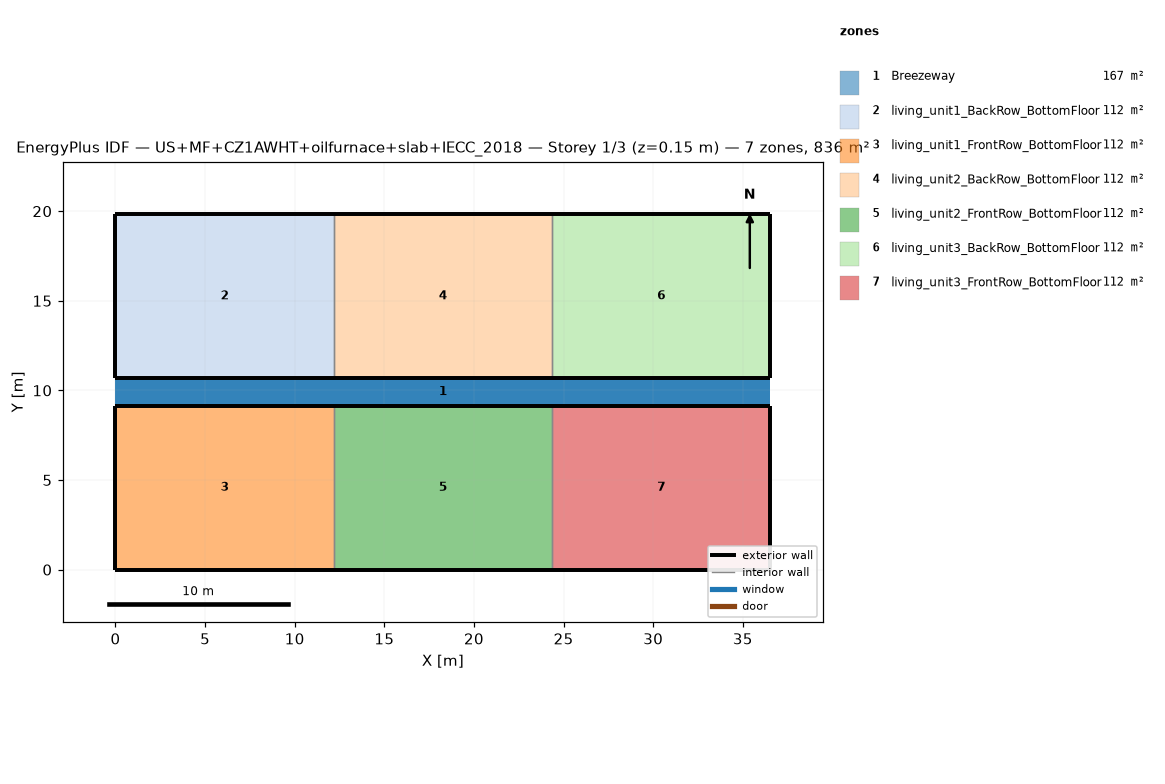
=== STOREY PLAN SPEC (per zone: floor XY polygon, exterior-wall plan segments, windows/doors) ===
zone 1: Breezeway  (167.0 m²)
  floor: (36.54, 9.16) (0.00, 9.16) (0.00, 10.68) (36.54, 10.68)
  floor: (36.54, 9.16) (0.00, 9.16) (0.00, 10.68) (36.54, 10.68)
  floor: (36.54, 9.16) (0.00, 9.16) (0.00, 10.68) (36.54, 10.68)
zone 2: living_unit1_BackRow_BottomFloor  (111.5 m²)
  floor: (12.18, 10.68) (0.00, 10.68) (0.00, 19.84) (12.18, 19.84)
  exterior wall: (0.00, 10.68) – (12.18, 10.68)  [12.2 m]
  exterior wall: (12.18, 19.84) – (0.00, 19.84)  [12.2 m]
  exterior wall: (0.00, 19.84) – (0.00, 10.68)  [9.2 m]
  interior walls: 1
zone 3: living_unit1_FrontRow_BottomFloor  (111.5 m²)
  floor: (12.18, 0.00) (0.00, 0.00) (0.00, 9.16) (12.18, 9.16)
  exterior wall: (0.00, 0.00) – (12.18, 0.00)  [12.2 m]
  exterior wall: (12.18, 9.16) – (0.00, 9.16)  [12.2 m]
  exterior wall: (0.00, 9.16) – (0.00, 0.00)  [9.2 m]
  interior walls: 1
zone 4: living_unit2_BackRow_BottomFloor  (111.5 m²)
  floor: (24.36, 10.68) (12.18, 10.68) (12.18, 19.84) (24.36, 19.84)
  exterior wall: (12.18, 10.68) – (24.36, 10.68)  [12.2 m]
  exterior wall: (24.36, 19.84) – (12.18, 19.84)  [12.2 m]
  interior walls: 2
zone 5: living_unit2_FrontRow_BottomFloor  (111.5 m²)
  floor: (24.36, 0.00) (12.18, 0.00) (12.18, 9.16) (24.36, 9.16)
  exterior wall: (12.18, 0.00) – (24.36, 0.00)  [12.2 m]
  exterior wall: (24.36, 9.16) – (12.18, 9.16)  [12.2 m]
  interior walls: 2
zone 6: living_unit3_BackRow_BottomFloor  (111.5 m²)
  floor: (36.54, 10.68) (24.36, 10.68) (24.36, 19.84) (36.54, 19.84)
  exterior wall: (24.36, 10.68) – (36.54, 10.68)  [12.2 m]
  exterior wall: (36.54, 10.68) – (36.54, 19.84)  [9.2 m]
  exterior wall: (36.54, 19.84) – (24.36, 19.84)  [12.2 m]
  interior walls: 1
zone 7: living_unit3_FrontRow_BottomFloor  (111.5 m²)
  floor: (36.54, 0.00) (24.36, 0.00) (24.36, 9.16) (36.54, 9.16)
  exterior wall: (24.36, 0.00) – (36.54, 0.00)  [12.2 m]
  exterior wall: (36.54, 0.00) – (36.54, 9.16)  [9.2 m]
  exterior wall: (36.54, 9.16) – (24.36, 9.16)  [12.2 m]
  interior walls: 1

=== DERIVED (storey summary) ===
Building: US+MF+CZ1AWHT+oilfurnace+slab+IECC_2018
Storey: 1 of 3  (floor level z = 0.15 m)
Storey gross floor area: 836.2 m²
Zones on this storey: 7
  - Breezeway: floor 167.0 m²
  - living_unit1_BackRow_BottomFloor: floor 111.5 m²; exterior wall 33.5 m (86.9 m²); WWR 0.0%
  - living_unit1_FrontRow_BottomFloor: floor 111.5 m²; exterior wall 33.5 m (86.9 m²); WWR 0.0%
  - living_unit2_BackRow_BottomFloor: floor 111.5 m²; exterior wall 24.4 m (63.1 m²); WWR 0.0%
  - living_unit2_FrontRow_BottomFloor: floor 111.5 m²; exterior wall 24.4 m (63.1 m²); WWR 0.0%
  - living_unit3_BackRow_BottomFloor: floor 111.5 m²; exterior wall 33.5 m (86.9 m²); WWR 0.0%
  - living_unit3_FrontRow_BottomFloor: floor 111.5 m²; exterior wall 33.5 m (86.9 m²); WWR 0.0%
Zone adjacency (shared interzone walls):
  - living_unit1_BackRow_BottomFloor ↔ living_unit2_BackRow_BottomFloor
  - living_unit1_FrontRow_BottomFloor ↔ living_unit2_FrontRow_BottomFloor
  - living_unit2_BackRow_BottomFloor ↔ living_unit3_BackRow_BottomFloor
  - living_unit2_FrontRow_BottomFloor ↔ living_unit3_FrontRow_BottomFloor